Image classification data set "crackdata" (TianjieZhang1993/RCCD on GitHub). Class labels (4): alligator cracking, block cracks, longitudinal cracks, transverse cracks.

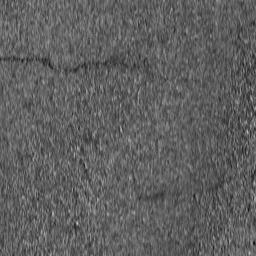
Label: transverse cracks

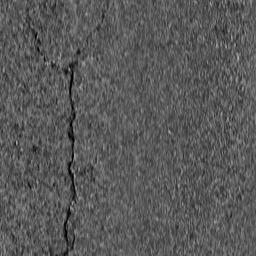
Label: longitudinal cracks

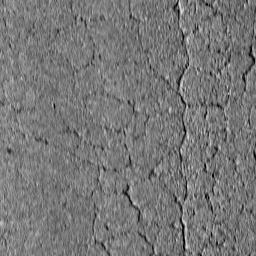
Label: alligator cracking

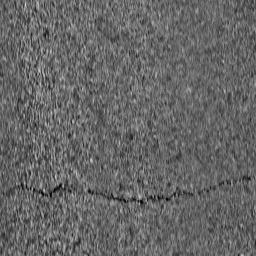
Label: transverse cracks

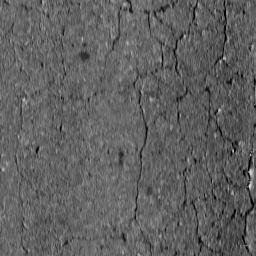
Label: block cracks

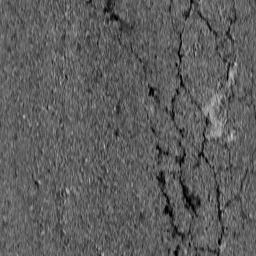
Label: block cracks
